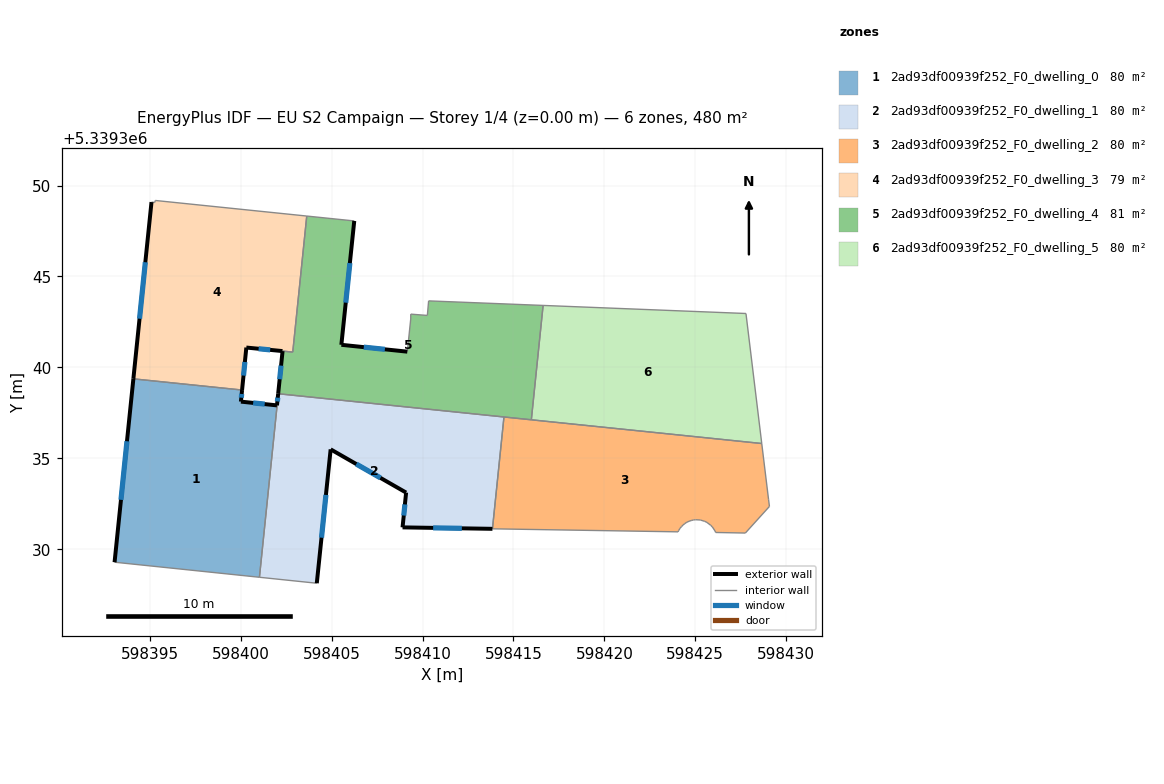
=== STOREY PLAN SPEC (per zone: floor XY polygon, exterior-wall plan segments, windows/doors) ===
zone 1: 2ad93df00939f252_F0_dwelling_0  (79.9 m²)
  floor: (598402.06, 5339338.55) (598401.03, 5339328.46) (598393.06, 5339329.29) (598394.10, 5339339.37) (598400.07, 5339338.75) (598400.01, 5339338.12) (598401.99, 5339337.91)
  exterior wall: (598400.01, 5339338.12) – (598400.07, 5339338.75)  [0.6 m]
    window: (598400.03, 5339338.33) – (598400.05, 5339338.54)  [0.2 m²]
  exterior wall: (598401.99, 5339337.91) – (598400.01, 5339338.12)  [2.0 m]
    window: (598401.32, 5339337.98) – (598400.69, 5339338.05)  [0.6 m²]
  exterior wall: (598402.06, 5339338.55) – (598401.99, 5339337.91)  [0.6 m]
    window: (598402.04, 5339338.33) – (598402.02, 5339338.13)  [0.2 m²]
  exterior wall: (598394.10, 5339339.37) – (598393.06, 5339329.29)  [10.1 m]
    window: (598393.75, 5339335.94) – (598393.41, 5339332.72)  [3.1 m²]
  interior walls: 3
zone 2: 2ad93df00939f252_F0_dwelling_1  (80.0 m²)
  floor: (598414.48, 5339337.27) (598413.84, 5339331.12) (598408.90, 5339331.20) (598409.10, 5339333.12) (598404.95, 5339335.49) (598404.18, 5339328.13) (598401.03, 5339328.46) (598402.07, 5339338.55)
  exterior wall: (598404.18, 5339328.13) – (598404.95, 5339335.49)  [7.4 m]
    window: (598404.44, 5339330.64) – (598404.69, 5339332.99)  [2.3 m²]
  exterior wall: (598408.90, 5339331.20) – (598413.84, 5339331.12)  [4.9 m]
    window: (598410.58, 5339331.17) – (598412.16, 5339331.15)  [1.5 m²]
  exterior wall: (598409.10, 5339333.12) – (598408.90, 5339331.20)  [1.9 m]
    window: (598409.03, 5339332.46) – (598408.97, 5339331.85)  [0.6 m²]
  exterior wall: (598404.95, 5339335.49) – (598409.10, 5339333.12)  [4.8 m]
    window: (598406.36, 5339334.68) – (598407.68, 5339333.92)  [1.5 m²]
  interior walls: 4
zone 3: 2ad93df00939f252_F0_dwelling_2  (80.0 m²)
  floor: (598428.65, 5339335.81) (598429.03, 5339332.72) (598429.08, 5339332.35) (598427.75, 5339330.89) (598426.12, 5339330.92) (598426.08, 5339331.01) (598425.94, 5339331.23) (598425.84, 5339331.32) (598425.64, 5339331.47) (598425.52, 5339331.53) (598425.28, 5339331.61) (598425.02, 5339331.62) (598424.90, 5339331.61) (598424.77, 5339331.58) (598424.65, 5339331.54) (598424.53, 5339331.48) (598424.42, 5339331.41) (598424.32, 5339331.33) (598424.24, 5339331.24) (598424.16, 5339331.15) (598424.09, 5339331.04) (598424.05, 5339330.96) (598413.84, 5339331.12) (598414.48, 5339337.27)
  interior walls: 25
zone 4: 2ad93df00939f252_F0_dwelling_3  (78.6 m²)
  floor: (598403.63, 5339348.32) (598402.86, 5339340.84) (598400.31, 5339341.09) (598400.07, 5339338.75) (598394.10, 5339339.37) (598395.09, 5339349.09) (598395.27, 5339349.07) (598395.30, 5339349.18)
  exterior wall: (598400.31, 5339341.09) – (598402.30, 5339340.90)  [2.0 m]
    window: (598400.99, 5339341.02) – (598401.62, 5339340.96)  [0.6 m²]
  exterior wall: (598400.07, 5339338.75) – (598400.31, 5339341.09)  [2.3 m]
    window: (598400.15, 5339339.55) – (598400.23, 5339340.30)  [0.7 m²]
  exterior wall: (598395.09, 5339349.09) – (598394.10, 5339339.37)  [9.8 m]
    window: (598394.75, 5339345.78) – (598394.44, 5339342.68)  [3.0 m²]
  interior walls: 6
zone 5: 2ad93df00939f252_F0_dwelling_4  (81.3 m²)
  floor: (598416.63, 5339343.41) (598415.98, 5339337.12) (598402.06, 5339338.55) (598402.30, 5339340.90) (598402.86, 5339340.84) (598403.63, 5339348.32) (598406.24, 5339348.05) (598405.54, 5339341.24) (598409.16, 5339340.87) (598409.35, 5339342.66) (598409.35, 5339342.93) (598410.26, 5339342.86) (598410.33, 5339343.66)
  exterior wall: (598405.54, 5339341.24) – (598406.24, 5339348.05)  [6.8 m]
    window: (598405.78, 5339343.56) – (598406.00, 5339345.74)  [2.1 m²]
  exterior wall: (598409.16, 5339340.87) – (598405.54, 5339341.24)  [3.6 m]
    window: (598407.93, 5339340.99) – (598406.77, 5339341.11)  [1.1 m²]
  exterior wall: (598402.30, 5339340.90) – (598402.06, 5339338.55)  [2.4 m]
    window: (598402.22, 5339340.10) – (598402.14, 5339339.35)  [0.7 m²]
  interior walls: 11
zone 6: 2ad93df00939f252_F0_dwelling_5  (80.0 m²)
  floor: (598427.79, 5339342.96) (598428.65, 5339335.81) (598415.98, 5339337.12) (598416.63, 5339343.41)
  interior walls: 4

=== DERIVED (storey summary) ===
Building: EU S2 Campaign
Storey: 1 of 4  (floor level z = 0.00 m)
Storey gross floor area: 479.7 m²
Zones on this storey: 6
  - 2ad93df00939f252_F0_dwelling_0: floor 79.9 m²; exterior wall 13.4 m (40.2 m²); 4 window(s) 4.1 m²; WWR 10.2%
  - 2ad93df00939f252_F0_dwelling_1: floor 80.0 m²; exterior wall 19.1 m (57.2 m²); 4 window(s) 5.8 m²; WWR 10.2%
  - 2ad93df00939f252_F0_dwelling_2: floor 80.0 m²
  - 2ad93df00939f252_F0_dwelling_3: floor 78.6 m²; exterior wall 14.1 m (42.4 m²); 3 window(s) 4.3 m²; WWR 10.2%
  - 2ad93df00939f252_F0_dwelling_4: floor 81.3 m²; exterior wall 12.9 m (38.6 m²); 3 window(s) 3.9 m²; WWR 10.2%
  - 2ad93df00939f252_F0_dwelling_5: floor 80.0 m²
Zone adjacency (shared interzone walls):
  - 2ad93df00939f252_F0_dwelling_0 ↔ 2ad93df00939f252_F0_dwelling_1
  - 2ad93df00939f252_F0_dwelling_0 ↔ 2ad93df00939f252_F0_dwelling_3
  - 2ad93df00939f252_F0_dwelling_1 ↔ 2ad93df00939f252_F0_dwelling_2
  - 2ad93df00939f252_F0_dwelling_1 ↔ 2ad93df00939f252_F0_dwelling_4
  - 2ad93df00939f252_F0_dwelling_2 ↔ 2ad93df00939f252_F0_dwelling_4
  - 2ad93df00939f252_F0_dwelling_3 ↔ 2ad93df00939f252_F0_dwelling_4
  - 2ad93df00939f252_F0_dwelling_4 ↔ 2ad93df00939f252_F0_dwelling_5